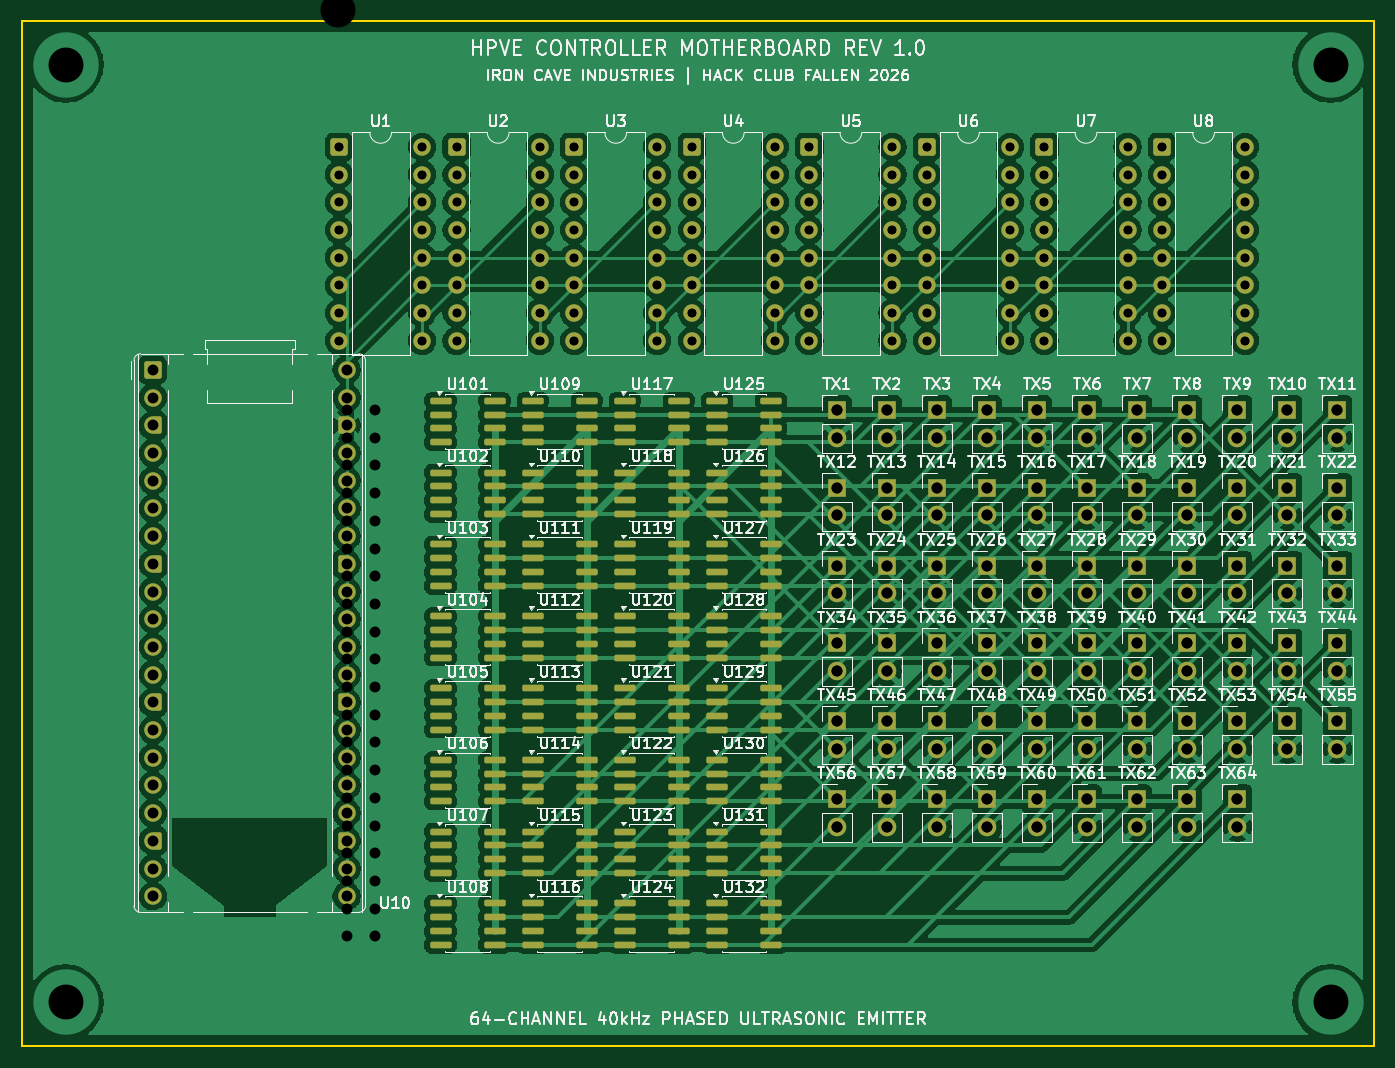
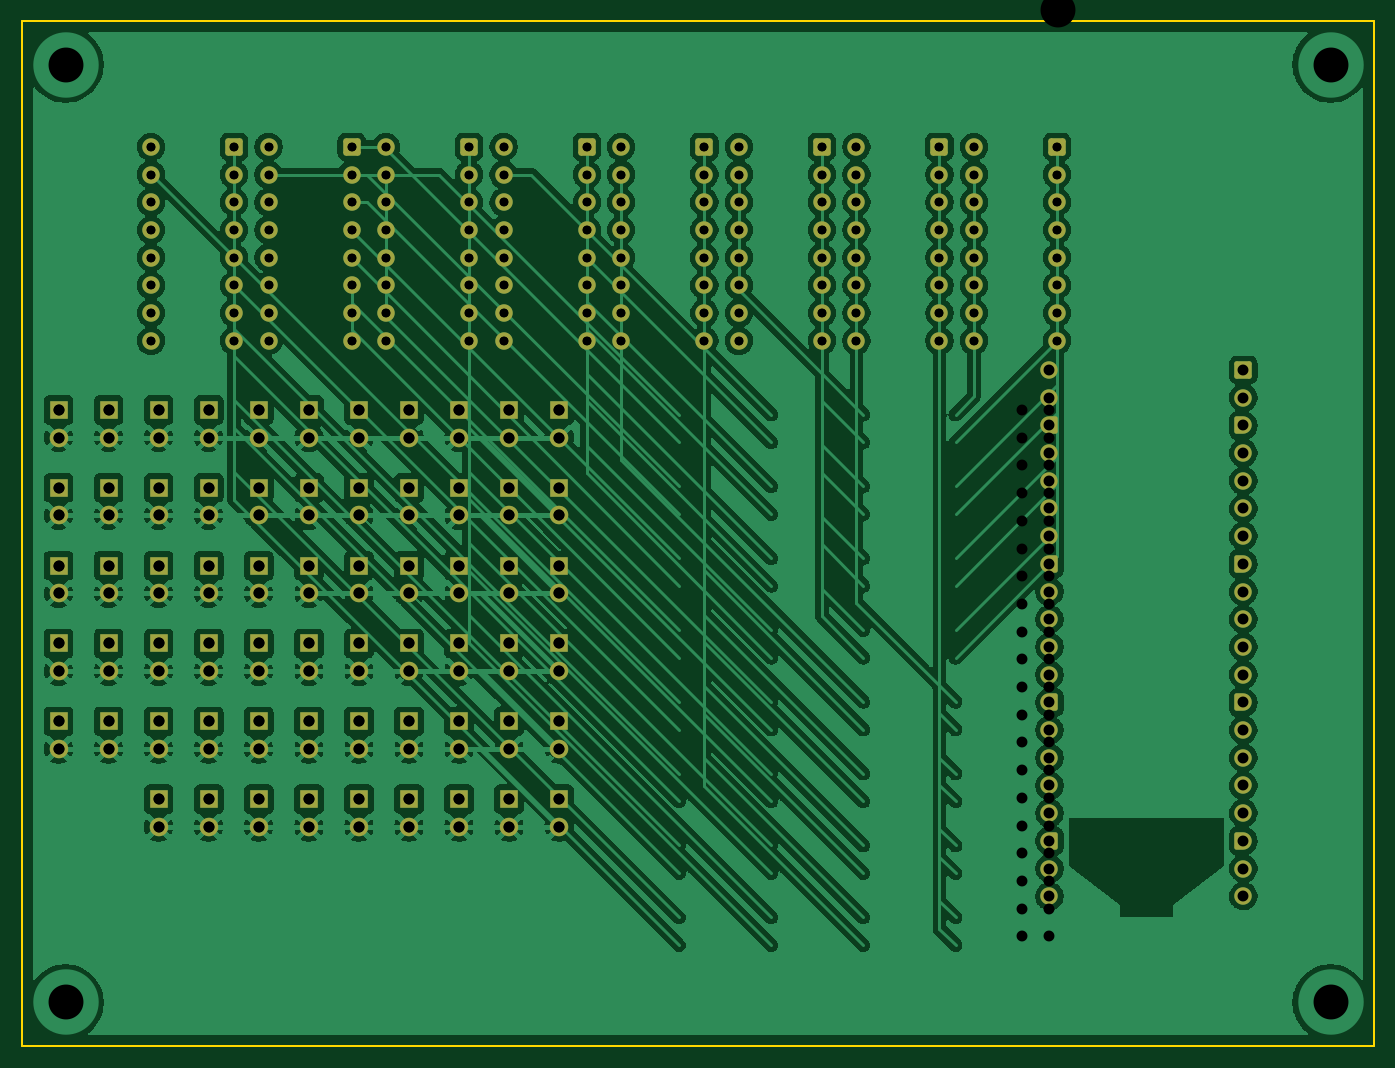
Circuit board: 12 layer files. Board 124.0 x 94.0 mm.
- bottom_copper: HPVE_Controller-B_Cu.gbl (385836 bytes)
- bottom_mask: HPVE_Controller-B_Mask.gbs (12405 bytes)
- paste: HPVE_Controller-B_Paste.gbp (460 bytes)
- bottom_silk: HPVE_Controller-B_Silkscreen.gbo (12415 bytes)
- outline: HPVE_Controller-Edge_Cuts.gm1 (690 bytes)
- top_copper: HPVE_Controller-F_Cu.gtl (387994 bytes)
- top_mask: HPVE_Controller-F_Mask.gts (19685 bytes)
- paste: HPVE_Controller-F_Paste.gtp (8155 bytes)
- top_silk: HPVE_Controller-F_Silkscreen.gto (260514 bytes)
- drill: HPVE_Controller-NPTH.drl (264 bytes)
- drill: HPVE_Controller-PTH.drl (5414 bytes)
- drill: HPVE_Controller.drl (5526 bytes)

=== bottom_copper: HPVE_Controller-B_Cu.gbl (385836 bytes, source omitted) ===
=== bottom_mask: HPVE_Controller-B_Mask.gbs (12405 bytes, source omitted) ===
=== paste: HPVE_Controller-B_Paste.gbp ===
%TF.GenerationSoftware,KiCad,Pcbnew,10.0.7*%
%TF.CreationDate,2026-10-30T23:42:15+05:30*%
%TF.ProjectId,HPVE_Controller,48505645-5f43-46f6-9e74-726f6c6c6572,rev?*%
%TF.SameCoordinates,Original*%
%TF.FileFunction,Paste,Bot*%
%TF.FilePolarity,Positive*%
%FSLAX46Y46*%
G04 Gerber Fmt 4.6, Leading zero omitted, Abs format (unit mm)*
G04 Created by KiCad (PCBNEW 10.0.7) date 2026-10-30 23:42:15*
%MOMM*%
%LPD*%
G01*
G04 APERTURE LIST*
G04 APERTURE END LIST*
M02*

=== bottom_silk: HPVE_Controller-B_Silkscreen.gbo (12415 bytes, source omitted) ===
=== outline: HPVE_Controller-Edge_Cuts.gm1 ===
%TF.GenerationSoftware,KiCad,Pcbnew,10.0.7*%
%TF.CreationDate,2026-10-30T23:42:15+05:30*%
%TF.ProjectId,HPVE_Controller,48505645-5f43-46f6-9e74-726f6c6c6572,rev?*%
%TF.SameCoordinates,Original*%
%TF.FileFunction,Profile,NP*%
%FSLAX46Y46*%
G04 Gerber Fmt 4.6, Leading zero omitted, Abs format (unit mm)*
G04 Created by KiCad (PCBNEW 10.0.7) date 2026-10-30 23:42:15*
%MOMM*%
%LPD*%
G01*
G04 APERTURE LIST*
%TA.AperFunction,Profile*%
%ADD10C,0.150000*%
%TD*%
G04 APERTURE END LIST*
D10*
X46000000Y-46000000D02*
X170000000Y-46000000D01*
X46000000Y-140000000D02*
X46000000Y-46000000D01*
X170000000Y-46000000D02*
X170000000Y-140000000D01*
X170000000Y-140000000D02*
X46000000Y-140000000D01*
M02*

=== top_copper: HPVE_Controller-F_Cu.gtl (387994 bytes, source omitted) ===
=== top_mask: HPVE_Controller-F_Mask.gts (19685 bytes, source omitted) ===
=== paste: HPVE_Controller-F_Paste.gtp (8155 bytes, source omitted) ===
=== top_silk: HPVE_Controller-F_Silkscreen.gto (260514 bytes, source omitted) ===
=== drill: HPVE_Controller-NPTH.drl ===
M48
; DRILL file KiCad 10.0.7 date 2026-10-30T23:42:16
; FORMAT={-:-/ absolute / metric / decimal}
; #@! TF.CreationDate,2026-10-30T23:42:16+05:30
; #@! TF.GenerationSoftware,Kicad,Pcbnew,10.0.7
; #@! TF.FileFunction,NonPlated,1,2,NPTH
FMAT,2
METRIC
%
G90
G05
M30

=== drill: HPVE_Controller-PTH.drl ===
M48
; DRILL file KiCad 10.0.7 date 2026-10-30T23:42:16
; FORMAT={-:-/ absolute / metric / decimal}
; #@! TF.CreationDate,2026-10-30T23:42:16+05:30
; #@! TF.GenerationSoftware,Kicad,Pcbnew,10.0.7
; #@! TF.FileFunction,Plated,1,2,PTH
FMAT,2
METRIC
; #@! TA.AperFunction,Plated,PTH,ComponentDrill
T1C0.800
; #@! TA.AperFunction,Plated,PTH,ComponentDrill
T2C1.000
; #@! TA.AperFunction,Plated,PTH,ViaDrill
T3C3.200
%
G90
G05
T1
X75.085Y-57.545
X75.085Y-60.085
X75.085Y-62.625
X75.085Y-65.165
X75.085Y-67.705
X75.085Y-70.245
X75.085Y-72.785
X75.085Y-75.325
X82.705Y-57.545
X82.705Y-60.085
X82.705Y-62.625
X82.705Y-65.165
X82.705Y-67.705
X82.705Y-70.245
X82.705Y-72.785
X82.705Y-75.325
X85.865Y-57.545
X85.865Y-60.085
X85.865Y-62.625
X85.865Y-65.165
X85.865Y-67.705
X85.865Y-70.245
X85.865Y-72.785
X85.865Y-75.325
X93.485Y-57.545
X93.485Y-60.085
X93.485Y-62.625
X93.485Y-65.165
X93.485Y-67.705
X93.485Y-70.245
X93.485Y-72.785
X93.485Y-75.325
X96.645Y-57.545
X96.645Y-60.085
X96.645Y-62.625
X96.645Y-65.165
X96.645Y-67.705
X96.645Y-70.245
X96.645Y-72.785
X96.645Y-75.325
X104.265Y-57.545
X104.265Y-60.085
X104.265Y-62.625
X104.265Y-65.165
X104.265Y-67.705
X104.265Y-70.245
X104.265Y-72.785
X104.265Y-75.325
X107.425Y-57.545
X107.425Y-60.085
X107.425Y-62.625
X107.425Y-65.165
X107.425Y-67.705
X107.425Y-70.245
X107.425Y-72.785
X107.425Y-75.325
X115.045Y-57.545
X115.045Y-60.085
X115.045Y-62.625
X115.045Y-65.165
X115.045Y-67.705
X115.045Y-70.245
X115.045Y-72.785
X115.045Y-75.325
X118.205Y-57.545
X118.205Y-60.085
X118.205Y-62.625
X118.205Y-65.165
X118.205Y-67.705
X118.205Y-70.245
X118.205Y-72.785
X118.205Y-75.325
X125.825Y-57.545
X125.825Y-60.085
X125.825Y-62.625
X125.825Y-65.165
X125.825Y-67.705
X125.825Y-70.245
X125.825Y-72.785
X125.825Y-75.325
X128.985Y-57.545
X128.985Y-60.085
X128.985Y-62.625
X128.985Y-65.165
X128.985Y-67.705
X128.985Y-70.245
X128.985Y-72.785
X128.985Y-75.325
X136.605Y-57.545
X136.605Y-60.085
X136.605Y-62.625
X136.605Y-65.165
X136.605Y-67.705
X136.605Y-70.245
X136.605Y-72.785
X136.605Y-75.325
X139.765Y-57.545
X139.765Y-60.085
X139.765Y-62.625
X139.765Y-65.165
X139.765Y-67.705
X139.765Y-70.245
X139.765Y-72.785
X139.765Y-75.325
X147.385Y-57.545
X147.385Y-60.085
X147.385Y-62.625
X147.385Y-65.165
X147.385Y-67.705
X147.385Y-70.245
X147.385Y-72.785
X147.385Y-75.325
X150.545Y-57.545
X150.545Y-60.085
X150.545Y-62.625
X150.545Y-65.165
X150.545Y-67.705
X150.545Y-70.245
X150.545Y-72.785
X150.545Y-75.325
X158.165Y-57.545
X158.165Y-60.085
X158.165Y-62.625
X158.165Y-65.165
X158.165Y-67.705
X158.165Y-70.245
X158.165Y-72.785
X158.165Y-75.325
T2
X58.0Y-78.0
X58.0Y-80.54
X58.0Y-83.08
X58.0Y-85.62
X58.0Y-88.16
X58.0Y-90.7
X58.0Y-93.24
X58.0Y-95.78
X58.0Y-98.32
X58.0Y-100.86
X58.0Y-103.4
X58.0Y-105.94
X58.0Y-108.48
X58.0Y-111.02
X58.0Y-113.56
X58.0Y-116.1
X58.0Y-118.64
X58.0Y-121.18
X58.0Y-123.72
X58.0Y-126.26
X75.78Y-78.0
X75.78Y-80.54
X75.78Y-83.08
X75.78Y-85.62
X75.78Y-88.16
X75.78Y-90.7
X75.78Y-93.24
X75.78Y-95.78
X75.78Y-98.32
X75.78Y-100.86
X75.78Y-103.4
X75.78Y-105.94
X75.78Y-108.48
X75.78Y-111.02
X75.78Y-113.56
X75.78Y-116.1
X75.78Y-118.64
X75.78Y-121.18
X75.78Y-123.72
X75.78Y-126.26
X120.735Y-81.665
X120.735Y-84.205
X120.735Y-88.805
X120.735Y-91.345
X120.735Y-95.945
X120.735Y-98.485
X120.735Y-103.085
X120.735Y-105.625
X120.735Y-110.225
X120.735Y-112.765
X120.735Y-117.365
X120.735Y-119.905
X125.325Y-81.665
X125.325Y-84.205
X125.325Y-88.805
X125.325Y-91.345
X125.325Y-95.945
X125.325Y-98.485
X125.325Y-103.085
X125.325Y-105.625
X125.325Y-110.225
X125.325Y-112.765
X125.325Y-117.365
X125.325Y-119.905
X129.915Y-81.665
X129.915Y-84.205
X129.915Y-88.805
X129.915Y-91.345
X129.915Y-95.945
X129.915Y-98.485
X129.915Y-103.085
X129.915Y-105.625
X129.915Y-110.225
X129.915Y-112.765
X129.915Y-117.365
X129.915Y-119.905
X134.505Y-81.665
X134.505Y-84.205
X134.505Y-88.805
X134.505Y-91.345
X134.505Y-95.945
X134.505Y-98.485
X134.505Y-103.085
X134.505Y-105.625
X134.505Y-110.225
X134.505Y-112.765
X134.505Y-117.365
X134.505Y-119.905
X139.095Y-81.665
X139.095Y-84.205
X139.095Y-88.805
X139.095Y-91.345
X139.095Y-95.945
X139.095Y-98.485
X139.095Y-103.085
X139.095Y-105.625
X139.095Y-110.225
X139.095Y-112.765
X139.095Y-117.365
X139.095Y-119.905
X143.685Y-81.665
X143.685Y-84.205
X143.685Y-88.805
X143.685Y-91.345
X143.685Y-95.945
X143.685Y-98.485
X143.685Y-103.085
X143.685Y-105.625
X143.685Y-110.225
X143.685Y-112.765
X143.685Y-117.365
X143.685Y-119.905
X148.275Y-81.665
X148.275Y-84.205
X148.275Y-88.805
X148.275Y-91.345
X148.275Y-95.945
X148.275Y-98.485
X148.275Y-103.085
X148.275Y-105.625
X148.275Y-110.225
X148.275Y-112.765
X148.275Y-117.365
X148.275Y-119.905
X152.865Y-81.665
X152.865Y-84.205
X152.865Y-88.805
X152.865Y-91.345
X152.865Y-95.945
X152.865Y-98.485
X152.865Y-103.085
X152.865Y-105.625
X152.865Y-110.225
X152.865Y-112.765
X152.865Y-117.365
X152.865Y-119.905
X157.455Y-81.665
X157.455Y-84.205
X157.455Y-88.805
X157.455Y-91.345
X157.455Y-95.945
X157.455Y-98.485
X157.455Y-103.085
X157.455Y-105.625
X157.455Y-110.225
X157.455Y-112.765
X157.455Y-117.365
X157.455Y-119.905
X162.045Y-81.665
X162.045Y-84.205
X162.045Y-88.805
X162.045Y-91.345
X162.045Y-95.945
X162.045Y-98.485
X162.045Y-103.085
X162.045Y-105.625
X162.045Y-110.225
X162.045Y-112.765
X166.635Y-81.665
X166.635Y-84.205
X166.635Y-88.805
X166.635Y-91.345
X166.635Y-95.945
X166.635Y-98.485
X166.635Y-103.085
X166.635Y-105.625
X166.635Y-110.225
X166.635Y-112.765
T3
X50.0Y-50.0
X50.0Y-136.0
X166.0Y-50.0
X166.0Y-136.0
M30

=== drill: HPVE_Controller.drl ===
M48
; DRILL file KiCad 10.0.7 date 2026-10-30T22:06:57
; FORMAT={-:-/ absolute / metric / decimal}
; #@! TF.CreationDate,2026-10-30T22:06:57+05:30
; #@! TF.GenerationSoftware,Kicad,Pcbnew,10.0.7
; #@! TF.FileFunction,MixedPlating,1,2
FMAT,2
METRIC
; #@! TA.AperFunction,Plated,PTH,ComponentDrill
T1C0.800
; #@! TA.AperFunction,Plated,PTH,ComponentDrill
T2C1.000
; #@! TA.AperFunction,Plated,PTH,ViaDrill
T3C3.200
%
G90
G05
T1
X75.085Y-57.545
X75.085Y-60.085
X75.085Y-62.625
X75.085Y-65.165
X75.085Y-67.705
X75.085Y-70.245
X75.085Y-72.785
X75.085Y-75.325
X82.705Y-57.545
X82.705Y-60.085
X82.705Y-62.625
X82.705Y-65.165
X82.705Y-67.705
X82.705Y-70.245
X82.705Y-72.785
X82.705Y-75.325
X85.865Y-57.545
X85.865Y-60.085
X85.865Y-62.625
X85.865Y-65.165
X85.865Y-67.705
X85.865Y-70.245
X85.865Y-72.785
X85.865Y-75.325
X93.485Y-57.545
X93.485Y-60.085
X93.485Y-62.625
X93.485Y-65.165
X93.485Y-67.705
X93.485Y-70.245
X93.485Y-72.785
X93.485Y-75.325
X96.645Y-57.545
X96.645Y-60.085
X96.645Y-62.625
X96.645Y-65.165
X96.645Y-67.705
X96.645Y-70.245
X96.645Y-72.785
X96.645Y-75.325
X104.265Y-57.545
X104.265Y-60.085
X104.265Y-62.625
X104.265Y-65.165
X104.265Y-67.705
X104.265Y-70.245
X104.265Y-72.785
X104.265Y-75.325
X107.425Y-57.545
X107.425Y-60.085
X107.425Y-62.625
X107.425Y-65.165
X107.425Y-67.705
X107.425Y-70.245
X107.425Y-72.785
X107.425Y-75.325
X115.045Y-57.545
X115.045Y-60.085
X115.045Y-62.625
X115.045Y-65.165
X115.045Y-67.705
X115.045Y-70.245
X115.045Y-72.785
X115.045Y-75.325
X118.205Y-57.545
X118.205Y-60.085
X118.205Y-62.625
X118.205Y-65.165
X118.205Y-67.705
X118.205Y-70.245
X118.205Y-72.785
X118.205Y-75.325
X125.825Y-57.545
X125.825Y-60.085
X125.825Y-62.625
X125.825Y-65.165
X125.825Y-67.705
X125.825Y-70.245
X125.825Y-72.785
X125.825Y-75.325
X128.985Y-57.545
X128.985Y-60.085
X128.985Y-62.625
X128.985Y-65.165
X128.985Y-67.705
X128.985Y-70.245
X128.985Y-72.785
X128.985Y-75.325
X136.605Y-57.545
X136.605Y-60.085
X136.605Y-62.625
X136.605Y-65.165
X136.605Y-67.705
X136.605Y-70.245
X136.605Y-72.785
X136.605Y-75.325
X139.765Y-57.545
X139.765Y-60.085
X139.765Y-62.625
X139.765Y-65.165
X139.765Y-67.705
X139.765Y-70.245
X139.765Y-72.785
X139.765Y-75.325
X147.385Y-57.545
X147.385Y-60.085
X147.385Y-62.625
X147.385Y-65.165
X147.385Y-67.705
X147.385Y-70.245
X147.385Y-72.785
X147.385Y-75.325
X150.545Y-57.545
X150.545Y-60.085
X150.545Y-62.625
X150.545Y-65.165
X150.545Y-67.705
X150.545Y-70.245
X150.545Y-72.785
X150.545Y-75.325
X158.165Y-57.545
X158.165Y-60.085
X158.165Y-62.625
X158.165Y-65.165
X158.165Y-67.705
X158.165Y-70.245
X158.165Y-72.785
X158.165Y-75.325
T2
X75.795Y-81.675
X75.795Y-84.215
X75.795Y-86.755
X75.795Y-89.295
X75.795Y-91.835
X75.795Y-94.375
X75.795Y-96.915
X75.795Y-99.455
X75.795Y-101.995
X75.795Y-104.535
X75.795Y-107.075
X75.795Y-109.615
X75.795Y-112.155
X75.795Y-114.695
X75.795Y-117.235
X75.795Y-119.775
X75.795Y-122.315
X75.795Y-124.855
X75.795Y-127.395
X75.795Y-129.935
X78.335Y-81.675
X78.335Y-84.215
X78.335Y-86.755
X78.335Y-89.295
X78.335Y-91.835
X78.335Y-94.375
X78.335Y-96.915
X78.335Y-99.455
X78.335Y-101.995
X78.335Y-104.535
X78.335Y-107.075
X78.335Y-109.615
X78.335Y-112.155
X78.335Y-114.695
X78.335Y-117.235
X78.335Y-119.775
X78.335Y-122.315
X78.335Y-124.855
X78.335Y-127.395
X78.335Y-129.935
X120.735Y-81.665
X120.735Y-84.205
X120.735Y-88.805
X120.735Y-91.345
X120.735Y-95.945
X120.735Y-98.485
X120.735Y-103.085
X120.735Y-105.625
X120.735Y-110.225
X120.735Y-112.765
X120.735Y-117.365
X120.735Y-119.905
X125.325Y-81.665
X125.325Y-84.205
X125.325Y-88.805
X125.325Y-91.345
X125.325Y-95.945
X125.325Y-98.485
X125.325Y-103.085
X125.325Y-105.625
X125.325Y-110.225
X125.325Y-112.765
X125.325Y-117.365
X125.325Y-119.905
X129.915Y-81.665
X129.915Y-84.205
X129.915Y-88.805
X129.915Y-91.345
X129.915Y-95.945
X129.915Y-98.485
X129.915Y-103.085
X129.915Y-105.625
X129.915Y-110.225
X129.915Y-112.765
X129.915Y-117.365
X129.915Y-119.905
X134.505Y-81.665
X134.505Y-84.205
X134.505Y-88.805
X134.505Y-91.345
X134.505Y-95.945
X134.505Y-98.485
X134.505Y-103.085
X134.505Y-105.625
X134.505Y-110.225
X134.505Y-112.765
X134.505Y-117.365
X134.505Y-119.905
X139.095Y-81.665
X139.095Y-84.205
X139.095Y-88.805
X139.095Y-91.345
X139.095Y-95.945
X139.095Y-98.485
X139.095Y-103.085
X139.095Y-105.625
X139.095Y-110.225
X139.095Y-112.765
X139.095Y-117.365
X139.095Y-119.905
X143.685Y-81.665
X143.685Y-84.205
X143.685Y-88.805
X143.685Y-91.345
X143.685Y-95.945
X143.685Y-98.485
X143.685Y-103.085
X143.685Y-105.625
X143.685Y-110.225
X143.685Y-112.765
X143.685Y-117.365
X143.685Y-119.905
X148.275Y-81.665
X148.275Y-84.205
X148.275Y-88.805
X148.275Y-91.345
X148.275Y-95.945
X148.275Y-98.485
X148.275Y-103.085
X148.275Y-105.625
X148.275Y-110.225
X148.275Y-112.765
X148.275Y-117.365
X148.275Y-119.905
X152.865Y-81.665
X152.865Y-84.205
X152.865Y-88.805
X152.865Y-91.345
X152.865Y-95.945
X152.865Y-98.485
X152.865Y-103.085
X152.865Y-105.625
X152.865Y-110.225
X152.865Y-112.765
X152.865Y-117.365
X152.865Y-119.905
X157.455Y-81.665
X157.455Y-84.205
X157.455Y-88.805
X157.455Y-91.345
X157.455Y-95.945
X157.455Y-98.485
X157.455Y-103.085
X157.455Y-105.625
X157.455Y-110.225
X157.455Y-112.765
X157.455Y-117.365
X157.455Y-119.905
X162.045Y-81.665
X162.045Y-84.205
X162.045Y-88.805
X162.045Y-91.345
X162.045Y-95.945
X162.045Y-98.485
X162.045Y-103.085
X162.045Y-105.625
X162.045Y-110.225
X162.045Y-112.765
X166.635Y-81.665
X166.635Y-84.205
X166.635Y-88.805
X166.635Y-91.345
X166.635Y-95.945
X166.635Y-98.485
X166.635Y-103.085
X166.635Y-105.625
X166.635Y-110.225
X166.635Y-112.765
T3
X75.0Y-45.0
X75.0Y-175.0
X205.0Y-45.0
X205.0Y-175.0
M30
